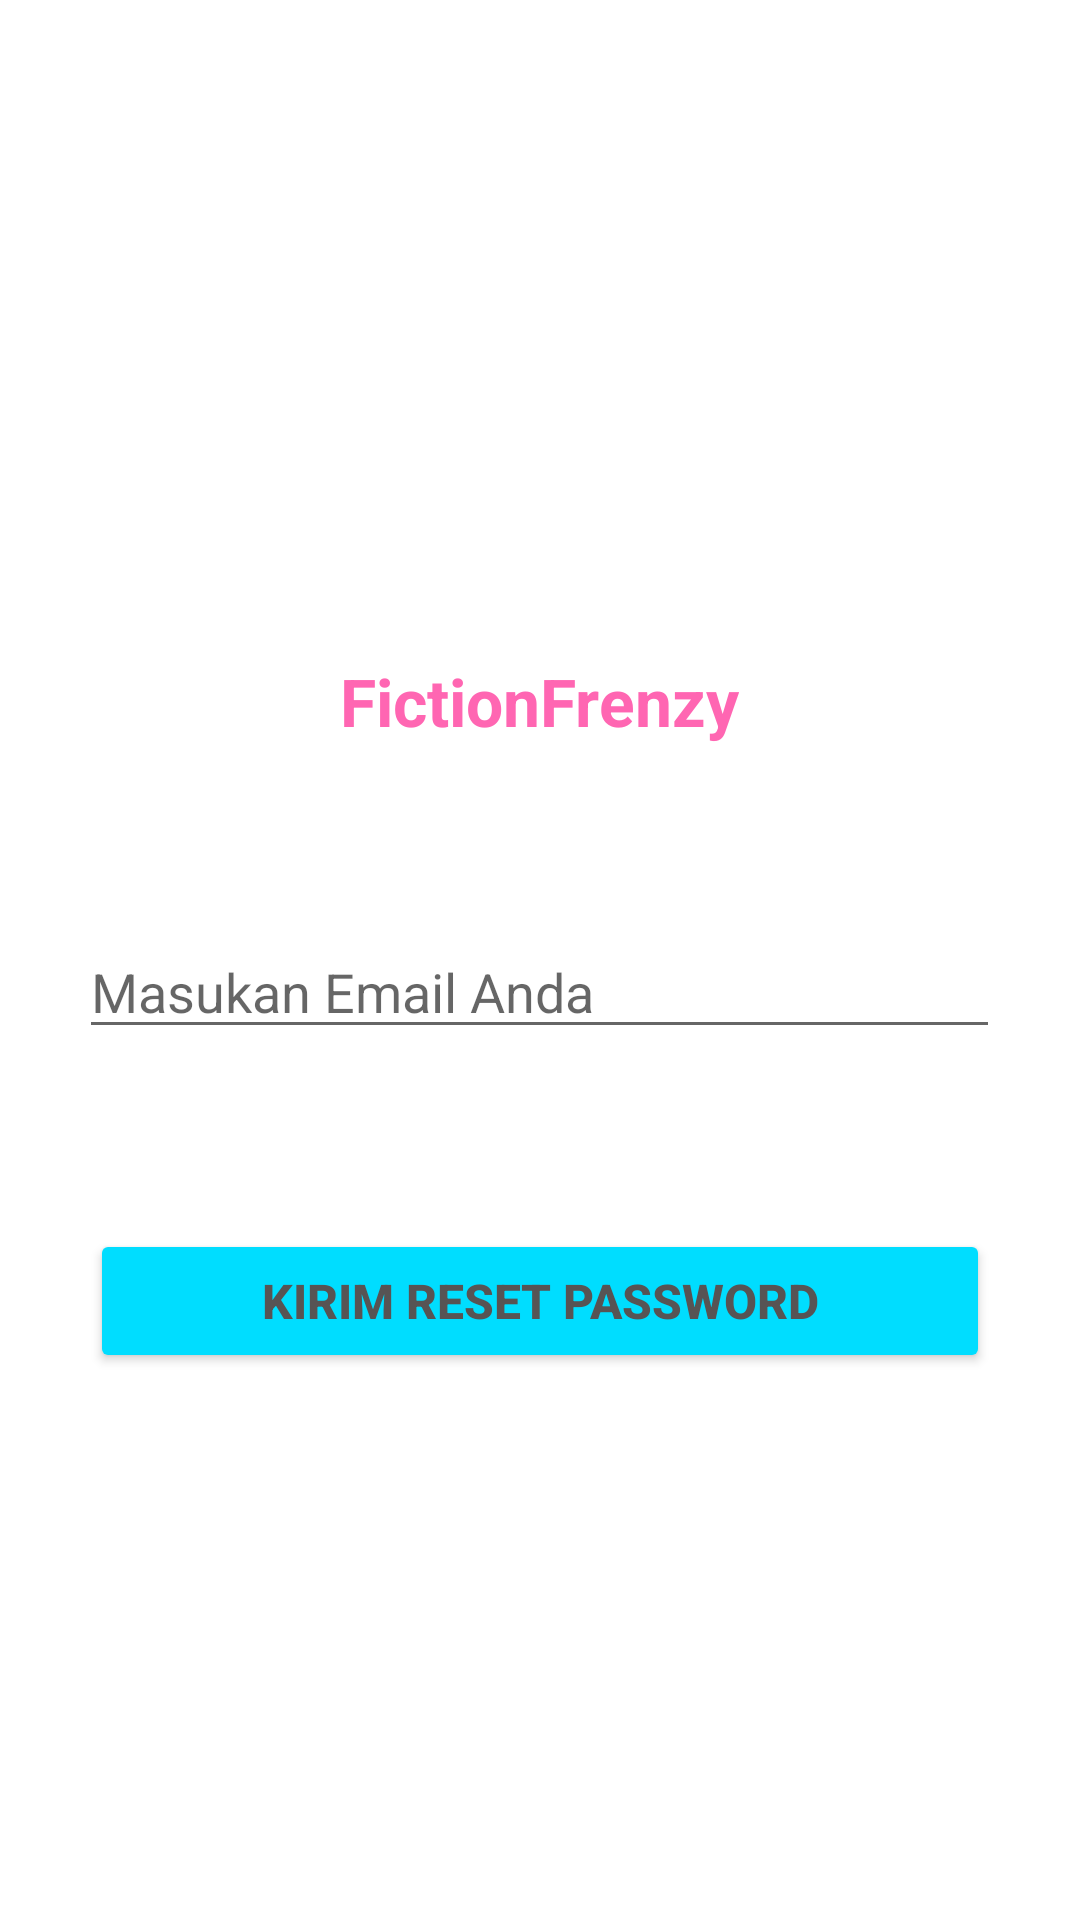

Produce the Android XML layout that renders to this screen, including the resource entries it uses.
<!-- AndroidManifest.xml: application theme Theme.Gracepananggung -->
<!-- res/layout/activity_forgetpass.xml -->
<?xml version="1.0" encoding="utf-8"?>
<LinearLayout xmlns:android="http://schemas.android.com/apk/res/android"
    xmlns:app="http://schemas.android.com/apk/res-auto"
    xmlns:tools="http://schemas.android.com/tools"
    android:id="@+id/main"
    android:layout_width="match_parent"
    android:layout_height="match_parent"
    android:orientation="vertical"
    tools:context=".ForgetPasswordActivity">

    
    <ImageView
        android:id="@+id/imageView2"
        android:layout_width="171dp"
        android:layout_height="140dp"
        android:layout_gravity="center"
        android:layout_marginTop="67dp"
        app:srcCompat="@drawable/logo" />

    <TextView
        android:id="@+id/textView"
        android:layout_width="wrap_content"
        android:layout_height="wrap_content"
        android:layout_gravity="center"
        android:layout_marginTop="12dp"
        android:text="FictionFrenzy"
        android:textColor="#FF66B2"
        android:textSize="22dp"
        android:textStyle="bold" />


    
    <EditText
        android:id="@+id/emailInput"
        android:layout_width="307dp"
        android:layout_height="wrap_content"
        android:layout_gravity="center"
        android:ems="10"
        android:inputType="textEmailAddress"
        android:hint="Masukan Email Anda"
        android:layout_marginTop="60dp" />

    
    <Button
        android:id="@+id/btnSendReset"
        android:layout_width="300dp"
        android:layout_height="wrap_content"
        android:layout_marginTop="60dp"
        android:layout_gravity="center"
        android:backgroundTint="@android:color/holo_blue_bright"
        android:text="Kirim Reset Password"
        android:textColor="#575454"
        android:textSize="16dp"
        android:textStyle="bold"  />

</LinearLayout>
<!-- resources referenced by this layout -->
<resources>
  <style name="Theme.Gracepananggung" parent="Theme.MaterialComponents.DayNight.DarkActionBar">
          <item name="colorPrimary">@color/pink</item>
          <item name="colorPrimaryVariant">@color/light_pink</item>
          <item name="colorOnPrimary">@color/white</item>
  
          
          <item name="android:windowBackground">@color/white</item>
      </style>
  <color name="pink">#FFC0CB</color>
  <color name="light_pink">#FFB6C1</color>
  <color name="white">#FFFFFF</color>
</resources>
